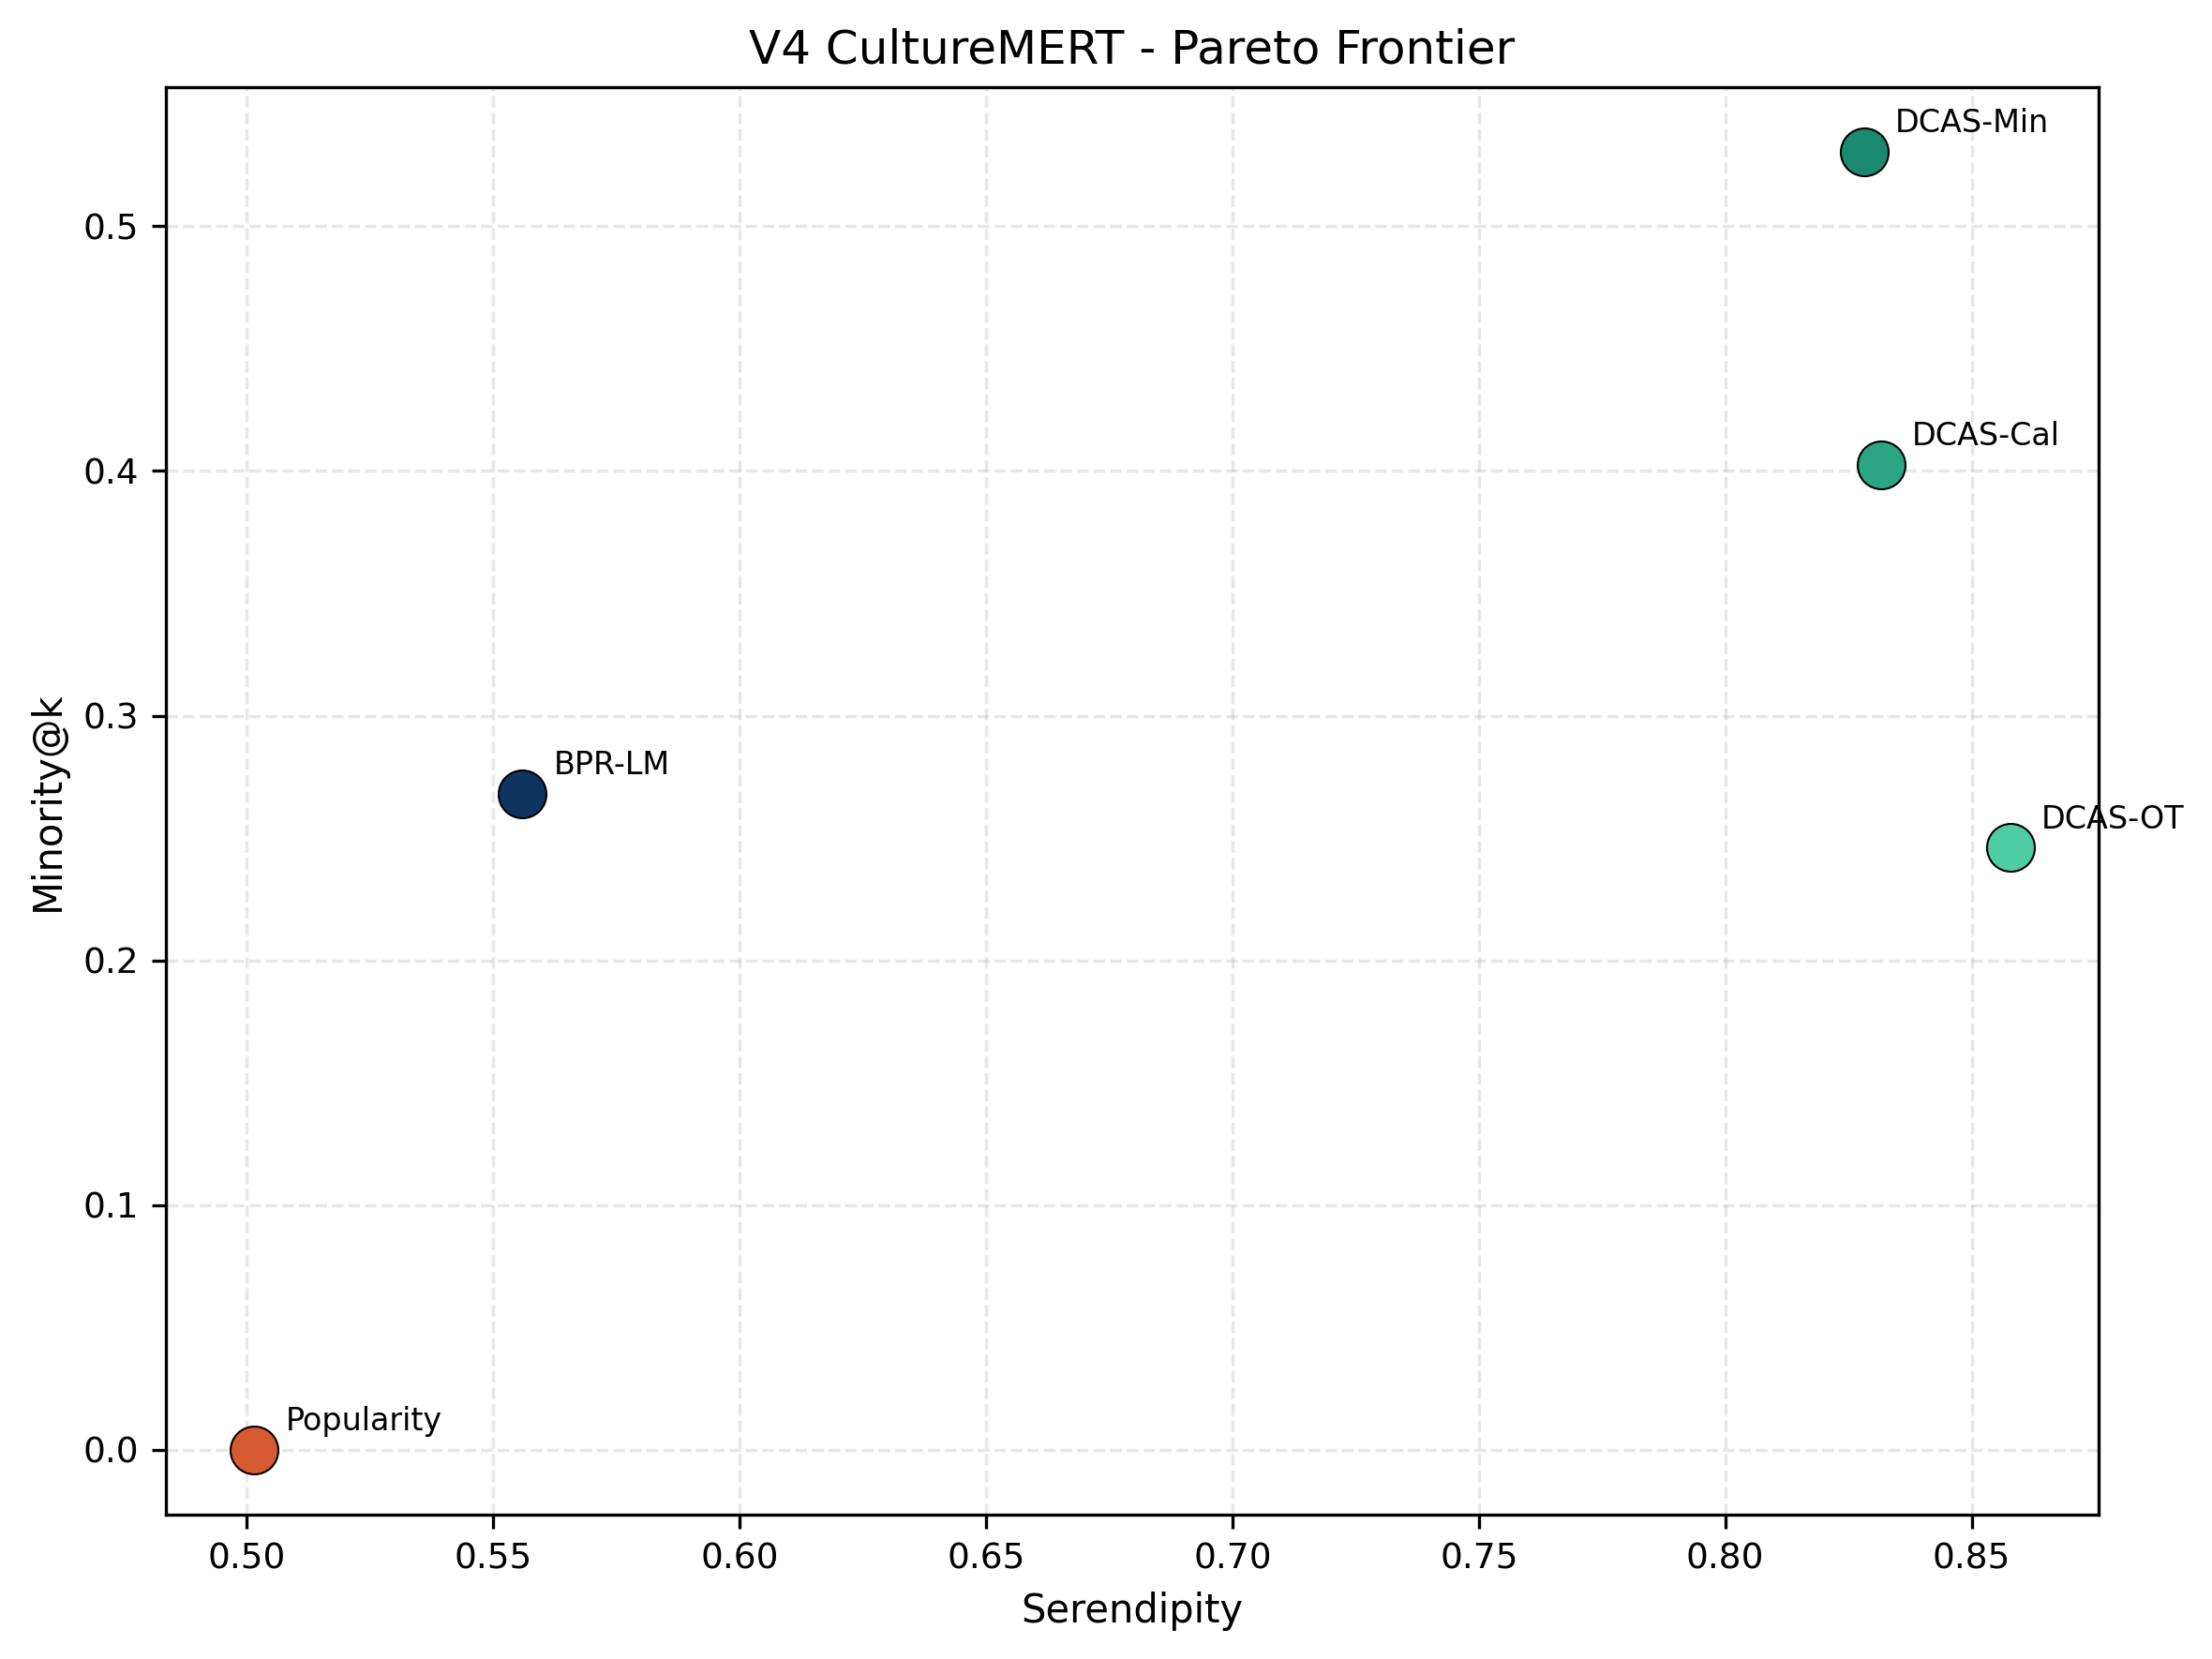

The file beside this chart, header and first rows:
method, serendipity, minority
DCAS-OT, 0.8579, 0.246
DCAS-Cal, 0.8316, 0.4023
DCAS-Min, 0.8282, 0.5303
BPR-LM, 0.5558, 0.2681
Popularity, 0.5015, 0.0
